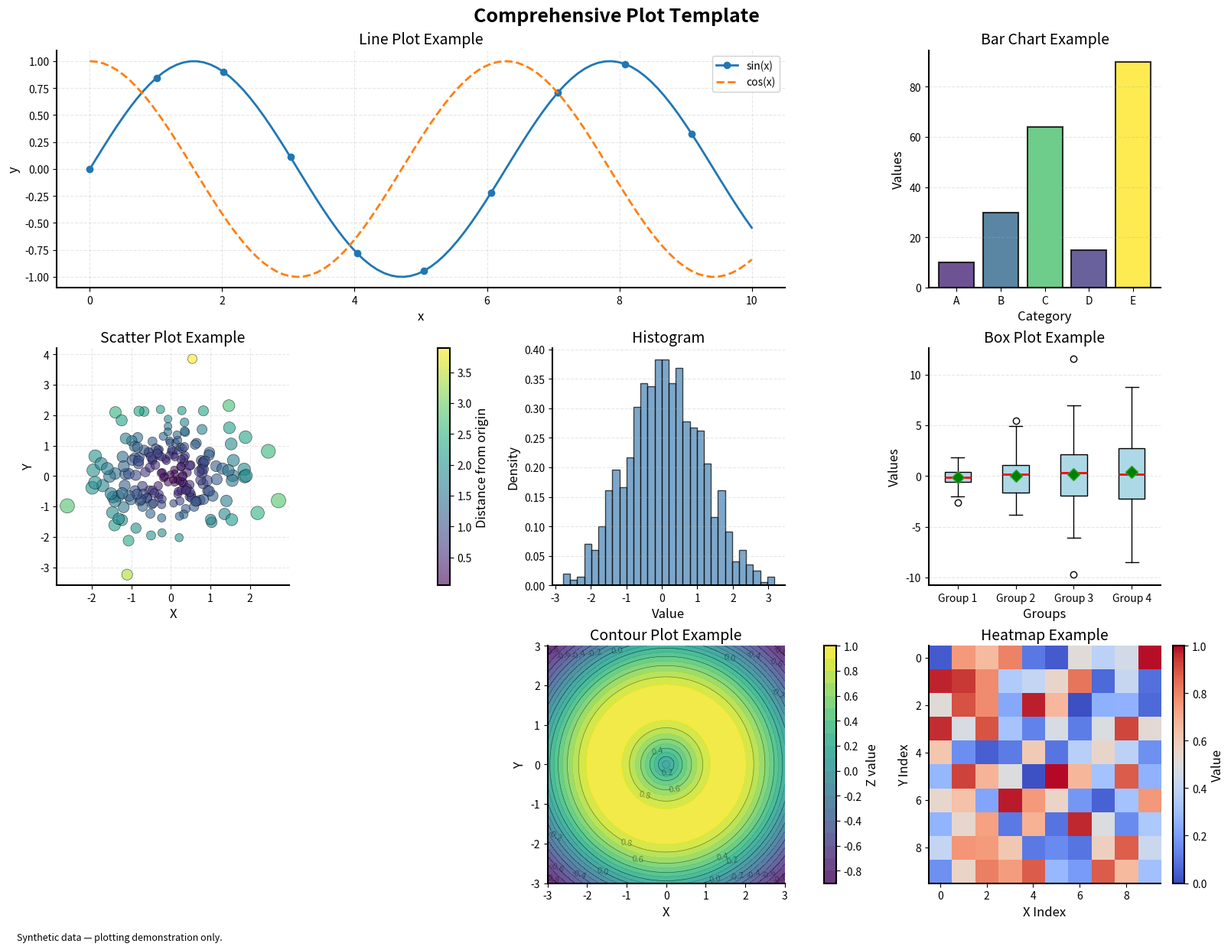

Generate this figure with matplotlib:
#!/usr/bin/env python3
"""
Plot Template

Template demonstrating various plot types with best practices.
Use as a starting point for creating publication-quality visualizations.

Usage:
    python plot_template.py [--plot-type TYPE] [--style STYLE] [--output FILE]

Plot types:
    line, scatter, bar, histogram, heatmap, contour, box, violin, 3d, all
"""

import numpy as np
import matplotlib.pyplot as plt
from matplotlib.gridspec import GridSpec
import argparse


def set_publication_style():
    """Configure matplotlib for publication-quality figures."""
    plt.rcParams.update({
        'figure.figsize': (8, 5.5),
        'figure.dpi': 100,
        'savefig.dpi': 300,
        'savefig.bbox': 'tight',
        'font.size': 11,
        'axes.labelsize': 12,
        'axes.titlesize': 14,
        'xtick.labelsize': 10,
        'ytick.labelsize': 10,
        'legend.fontsize': 10,
        'lines.linewidth': 2,
        'axes.linewidth': 1.5,
        'axes.spines.top': False,
        'axes.spines.right': False,
        'pdf.fonttype': 42,
        'ps.fonttype': 42,
    })


def generate_sample_data():
    """Generate sample data for demonstrations."""
    np.random.seed(42)
    x = np.linspace(0, 10, 100)
    y1 = np.sin(x)
    y2 = np.cos(x)
    scatter_x = np.random.randn(200)
    scatter_y = np.random.randn(200)
    categories = ['A', 'B', 'C', 'D', 'E']
    bar_values = np.random.randint(10, 100, len(categories))
    hist_data = np.random.normal(0, 1, 1000)
    matrix = np.random.rand(10, 10)
    X, Y = np.meshgrid(np.linspace(-3, 3, 100), np.linspace(-3, 3, 100))
    Z = np.sin(np.sqrt(X**2 + Y**2))

    return {
        'x': x, 'y1': y1, 'y2': y2,
        'scatter_x': scatter_x, 'scatter_y': scatter_y,
        'categories': categories, 'bar_values': bar_values,
        'hist_data': hist_data, 'matrix': matrix,
        'X': X, 'Y': Y, 'Z': Z,
    }


def create_line_plot(data, ax=None):
    """Create line plot with best practices."""
    created_fig = ax is None
    if created_fig:
        fig, ax = plt.subplots(figsize=(10, 6), constrained_layout=True)

    ax.plot(data['x'], data['y1'], label='sin(x)', linewidth=2,
            marker='o', markevery=10, markersize=6)
    ax.plot(data['x'], data['y2'], label='cos(x)', linewidth=2, linestyle='--')

    ax.set_xlabel('x')
    ax.set_ylabel('y')
    ax.set_title('Line Plot Example')
    ax.legend(loc='best', framealpha=0.9)
    ax.grid(True, alpha=0.3, linestyle='--')

    if created_fig:
        return ax.get_figure()
    return ax


def create_scatter_plot(data, ax=None):
    """Create scatter plot with color and size variations."""
    created_fig = ax is None
    if created_fig:
        fig, ax = plt.subplots(figsize=(10, 6), constrained_layout=True)

    colors = np.sqrt(data['scatter_x']**2 + data['scatter_y']**2)
    sizes = 50 * (1 + np.abs(data['scatter_x']))

    scatter = ax.scatter(data['scatter_x'], data['scatter_y'],
                         c=colors, s=sizes, alpha=0.6,
                         cmap='viridis', edgecolors='black', linewidth=0.5)

    ax.set_xlabel('X')
    ax.set_ylabel('Y')
    ax.set_title('Scatter Plot Example')
    ax.grid(True, alpha=0.3, linestyle='--')
    cbar = plt.colorbar(scatter, ax=ax)
    cbar.set_label('Distance from origin')

    if created_fig:
        return ax.get_figure()
    return ax


def create_bar_chart(data, ax=None):
    """Create a bar chart without inventing uncertainty estimates."""
    created_fig = ax is None
    if created_fig:
        fig, ax = plt.subplots(figsize=(10, 6), constrained_layout=True)

    x_pos = np.arange(len(data['categories']))
    bars = ax.bar(x_pos, data['bar_values'],
                  color='steelblue', edgecolor='black', linewidth=1.5,
                  capsize=5, alpha=0.8)

    colors = plt.cm.viridis(data['bar_values'] / data['bar_values'].max())
    for bar, color in zip(bars, colors):
        bar.set_facecolor(color)

    ax.set_xlabel('Category')
    ax.set_ylabel('Values')
    ax.set_title('Bar Chart Example')
    ax.set_xticks(x_pos)
    ax.set_xticklabels(data['categories'])
    ax.grid(True, axis='y', alpha=0.3, linestyle='--')

    if created_fig:
        return ax.get_figure()
    return ax


def create_histogram(data, ax=None):
    """Create an empirical histogram without assuming a distribution."""
    created_fig = ax is None
    if created_fig:
        fig, ax = plt.subplots(figsize=(10, 6), constrained_layout=True)

    ax.hist(data['hist_data'], bins=30, density=True,
            alpha=0.7, edgecolor='black', color='steelblue')

    ax.set_xlabel('Value')
    ax.set_ylabel('Density')
    ax.set_title('Histogram')
    ax.grid(True, axis='y', alpha=0.3, linestyle='--')

    if created_fig:
        return ax.get_figure()
    return ax


def create_heatmap(data, ax=None):
    """Create heatmap with colorbar."""
    created_fig = ax is None
    if created_fig:
        fig, ax = plt.subplots(figsize=(10, 8), constrained_layout=True)

    im = ax.imshow(data['matrix'], cmap='coolwarm', aspect='auto', vmin=0, vmax=1)
    cbar = plt.colorbar(im, ax=ax)
    cbar.set_label('Value')

    ax.set_xlabel('X Index')
    ax.set_ylabel('Y Index')
    ax.set_title('Heatmap Example')

    if created_fig:
        return ax.get_figure()
    return ax


def create_contour_plot(data, ax=None):
    """Create contour plot with filled contours and labels."""
    created_fig = ax is None
    if created_fig:
        fig, ax = plt.subplots(figsize=(10, 8), constrained_layout=True)

    contourf = ax.contourf(data['X'], data['Y'], data['Z'],
                            levels=20, cmap='viridis', alpha=0.8)
    contour = ax.contour(data['X'], data['Y'], data['Z'],
                         levels=10, colors='black', linewidths=0.5, alpha=0.4)
    ax.clabel(contour, inline=True, fontsize=8)
    cbar = plt.colorbar(contourf, ax=ax)
    cbar.set_label('Z value')

    ax.set_xlabel('X')
    ax.set_ylabel('Y')
    ax.set_title('Contour Plot Example')
    ax.set_aspect('equal')

    if created_fig:
        return ax.get_figure()
    return ax


def create_box_plot(data, ax=None):
    """Create box plot comparing distributions."""
    created_fig = ax is None
    if created_fig:
        fig, ax = plt.subplots(figsize=(10, 6), constrained_layout=True)

    np.random.seed(42)
    box_data = [np.random.normal(0, std, 100) for std in range(1, 5)]
    bp = ax.boxplot(box_data, tick_labels=['Group 1', 'Group 2', 'Group 3', 'Group 4'],
                    patch_artist=True, showmeans=True,
                    boxprops=dict(facecolor='lightblue', edgecolor='black'),
                    medianprops=dict(color='red', linewidth=2),
                    meanprops=dict(marker='D', markerfacecolor='green', markersize=8))

    ax.set_xlabel('Groups')
    ax.set_ylabel('Values')
    ax.set_title('Box Plot Example')
    ax.grid(True, axis='y', alpha=0.3, linestyle='--')

    if created_fig:
        return ax.get_figure()
    return ax


def create_violin_plot(data, ax=None):
    """Create violin plot showing distribution shapes."""
    created_fig = ax is None
    if created_fig:
        fig, ax = plt.subplots(figsize=(10, 6), constrained_layout=True)

    np.random.seed(42)
    violin_data = [np.random.normal(0, std, 100) for std in range(1, 5)]
    parts = ax.violinplot(violin_data, positions=range(1, 5),
                          showmeans=True, showmedians=True)

    for pc in parts['bodies']:
        pc.set_facecolor('lightblue')
        pc.set_alpha(0.7)
        pc.set_edgecolor('black')

    ax.set_xlabel('Groups')
    ax.set_ylabel('Values')
    ax.set_title('Violin Plot Example')
    ax.set_xticks(range(1, 5))
    ax.set_xticklabels(['Group 1', 'Group 2', 'Group 3', 'Group 4'])
    ax.grid(True, axis='y', alpha=0.3, linestyle='--')

    if created_fig:
        return ax.get_figure()
    return ax


def create_3d_plot():
    """Create 3D surface plot."""
    fig = plt.figure(figsize=(12, 9))
    ax = fig.add_subplot(111, projection='3d')

    X = np.linspace(-5, 5, 50)
    Y = np.linspace(-5, 5, 50)
    X, Y = np.meshgrid(X, Y)
    Z = np.sin(np.sqrt(X**2 + Y**2))

    surf = ax.plot_surface(X, Y, Z, cmap='viridis', edgecolor='none', alpha=0.9)
    fig.colorbar(surf, ax=ax, shrink=0.5)
    ax.set_xlabel('X')
    ax.set_ylabel('Y')
    ax.set_zlabel('Z')
    ax.set_title('3D Surface Plot Example')
    ax.view_init(elev=30, azim=45)
    plt.tight_layout()
    return fig


def create_comprehensive_figure():
    """Create a comprehensive figure with multiple subplots."""
    data = generate_sample_data()

    fig = plt.figure(figsize=(16, 12), constrained_layout=True)
    gs = GridSpec(3, 3, figure=fig)

    ax1 = fig.add_subplot(gs[0, :2])
    create_line_plot(data, ax1)
    ax2 = fig.add_subplot(gs[0, 2])
    create_bar_chart(data, ax2)
    ax3 = fig.add_subplot(gs[1, 0])
    create_scatter_plot(data, ax3)
    ax4 = fig.add_subplot(gs[1, 1])
    create_histogram(data, ax4)
    ax5 = fig.add_subplot(gs[1, 2])
    create_box_plot(data, ax5)
    ax6 = fig.add_subplot(gs[2, :2])
    create_contour_plot(data, ax6)
    ax7 = fig.add_subplot(gs[2, 2])
    create_heatmap(data, ax7)

    fig.suptitle('Comprehensive Plot Template', fontsize=18, fontweight='bold')
    return fig


def main():
    """Main function to run the template."""
    parser = argparse.ArgumentParser(description='Plot template')
    parser.add_argument('--plot-type', type=str, default='all',
                        choices=['line', 'scatter', 'bar', 'histogram', 'heatmap',
                                 'contour', 'box', 'violin', '3d', 'all'],
                        help='Type of plot to create')
    parser.add_argument('--style', type=str, default='default',
                        help='Matplotlib style to use')
    parser.add_argument('--output', type=str, default='plot.png',
                        help='Output filename')
    parser.add_argument('--show', action='store_true', help='Open an interactive window')
    args = parser.parse_args()

    if args.style != 'default':
        plt.style.use(args.style)
    else:
        set_publication_style()

    data = generate_sample_data()

    plot_functions = {
        'line': create_line_plot,
        'scatter': create_scatter_plot,
        'bar': create_bar_chart,
        'histogram': create_histogram,
        'heatmap': create_heatmap,
        'contour': create_contour_plot,
        'box': create_box_plot,
        'violin': create_violin_plot,
    }

    if args.plot_type == '3d':
        fig = create_3d_plot()
    elif args.plot_type == 'all':
        fig = create_comprehensive_figure()
    else:
        fig = plot_functions[args.plot_type](data)

    fig.text(0.01, -0.02, 'Synthetic data — plotting demonstration only.', fontsize=9)
    fig.savefig(args.output, dpi=300, bbox_inches='tight')
    print(f"Plot saved to {args.output}")
    if args.show:
        plt.show()
    plt.close(fig)


if __name__ == "__main__":
    main()
